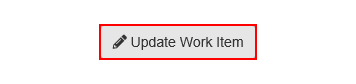
Task: Robotic Enterprise Framework
Workflow: System1_UpdateWI

Step 1: click on the button 'Update Work Item' in window 'ACME System 1 - Work Items'

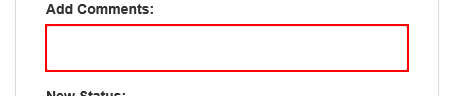
Step 2: type [Comment] into the text box in window 'ACME System 1'

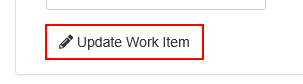
Step 3: click on the button in window 'ACME System 1'

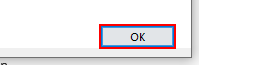
Step 4: click in window 'Message from webpage' (iexplore.exe)

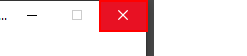
Step 5: click on the push button 'Close' in window 'https://acme-test.uipath.com/ - ACME System 1 - Internet Explore*' (iexplore.exe)
